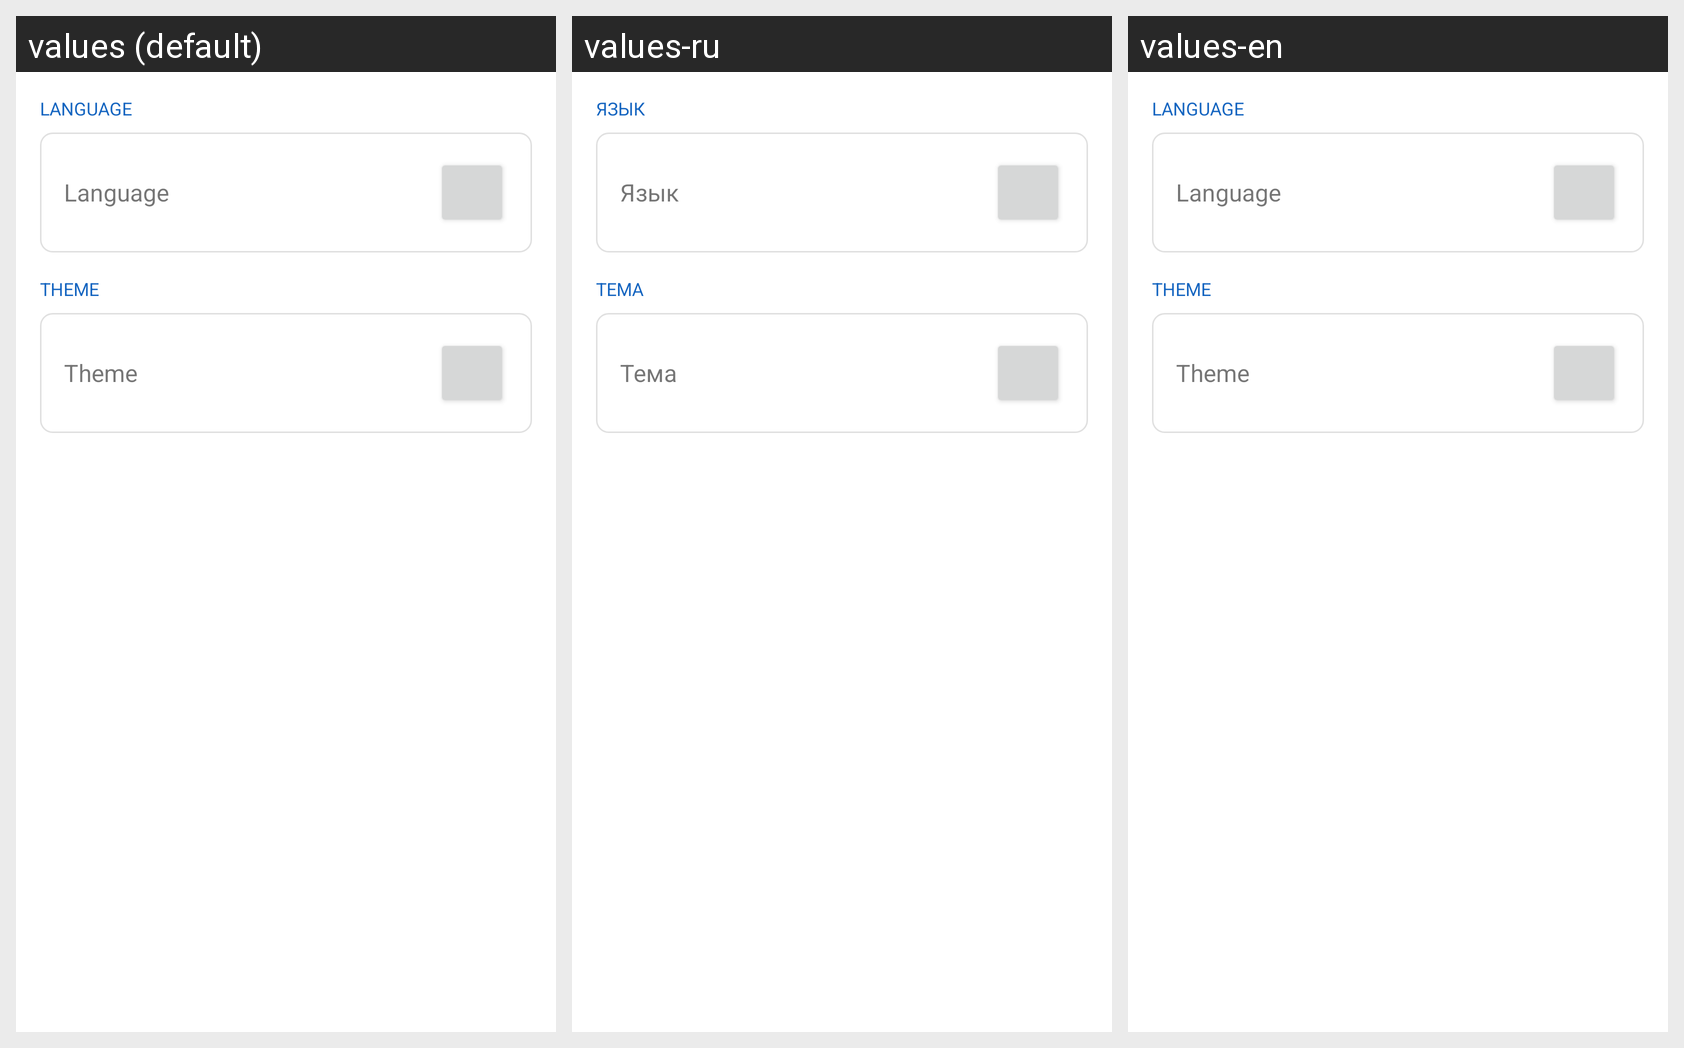

This grid shows one Android layout under several languages. Give, for every string resource on the screen, its name, the default text and each shown locale's text.
Android screen res/layout/activity_interface_settings.xml rendered under 3 locales, left to right: values (default), values-ru, values-en. Device: Nexus 5 (rendered at 1080×1920; each locale shown at half size, 540×960, under a caption strip naming it); theme Theme.Workprofilevpnswitcher.
Strings drawn on this screen, with the default value and each locale's value (text and hints the layout hard-codes, and strings that could not be matched under every locale, appear in the picture but are not listed):

section_language
  values: Language
  values-ru: Язык
  values-en: Language

section_theme
  values: Theme
  values-ru: Тема
  values-en: Theme
